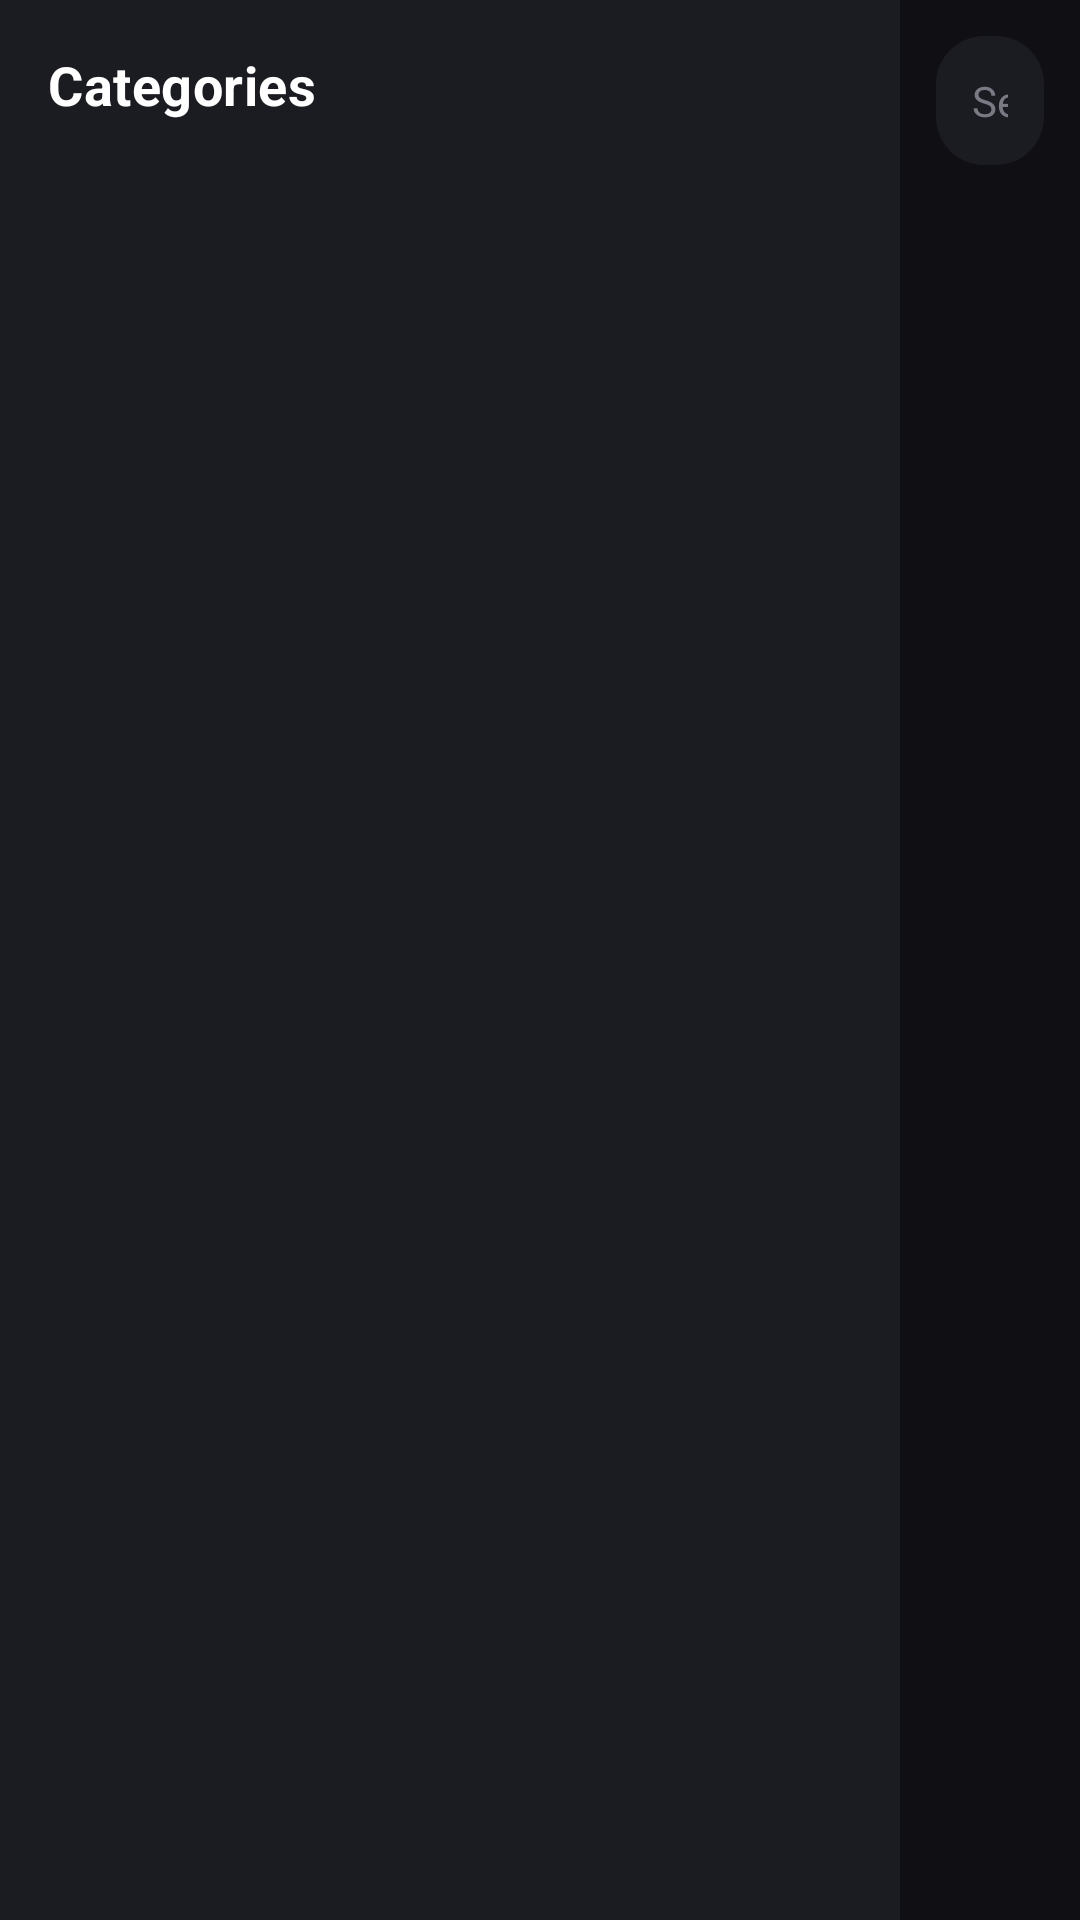

Layout XML and referenced resources for this Android screen:
<!-- AndroidManifest.xml: application theme Theme.MyTVPlayer -->
<!-- res/layout/activity_live_tv.xml -->
<?xml version="1.0" encoding="utf-8"?>
<LinearLayout xmlns:android="http://schemas.android.com/apk/res/android"
    android:layout_width="match_parent"
    android:layout_height="match_parent"
    android:background="@color/bg"
    android:orientation="horizontal">

    <LinearLayout
        android:layout_width="300dp"
        android:layout_height="match_parent"
        android:background="@color/surface"
        android:orientation="vertical"
        android:padding="@dimen/spacing_8">

        <TextView
            android:layout_width="wrap_content"
            android:layout_height="wrap_content"
            android:layout_margin="@dimen/spacing_8"
            style="@style/Text.MyTVPlayer.Title"
            android:textStyle="bold"
            android:text="Categories" />

        <androidx.recyclerview.widget.RecyclerView
            android:id="@+id/rvCategories"
            android:layout_width="match_parent"
            android:layout_height="match_parent"
            android:clipToPadding="false" />
    </LinearLayout>

    <LinearLayout
        android:layout_width="0dp"
        android:layout_height="match_parent"
        android:layout_weight="1"
        android:orientation="vertical"
        android:padding="@dimen/spacing_12">

        <EditText
            android:id="@+id/etSearch"
            android:layout_width="match_parent"
            android:layout_height="wrap_content"
            android:background="@drawable/item_focusable"
            android:focusable="true"
            android:focusableInTouchMode="true"
            android:hint="Search channels"
            android:inputType="text"
            android:padding="@dimen/spacing_12"
            android:textColor="@color/text_primary"
            android:textColorHint="@color/text_hint"
            android:textSize="@dimen/text_body"
            android:singleLine="true" />

        <androidx.recyclerview.widget.RecyclerView
            android:id="@+id/rvChannels"
            android:layout_width="match_parent"
            android:layout_height="match_parent"
            android:layout_marginTop="@dimen/spacing_8"
            android:clipToPadding="false" />
    </LinearLayout>
</LinearLayout>
<!-- resources referenced by this layout -->
<resources>
  <color name="bg">#101014</color>
  <color name="surface">#1B1B22</color>
  <color name="text_hint">#7A7A85</color>
  <color name="text_primary">#FFFFFF</color>
  <dimen name="spacing_12">12dp</dimen>
  <dimen name="spacing_8">8dp</dimen>
  <dimen name="text_body">14sp</dimen>
  <!-- drawable item_focusable (drawable) -->
  <?xml version="1.0" encoding="utf-8"?>
  <selector xmlns:android="http://schemas.android.com/apk/res/android">
      <item android:state_focused="true">
          <shape android:shape="rectangle">
              <solid android:color="@color/surface2" />
              <stroke android:width="@dimen/focus_stroke" android:color="@color/focus_ring" />
              <corners android:radius="16dp" />
          </shape>
      </item>
      <item android:state_pressed="true">
          <shape android:shape="rectangle">
              <solid android:color="@color/surface2" />
              <corners android:radius="16dp" />
          </shape>
      </item>
      <item>
          <shape android:shape="rectangle">
              <solid android:color="@color/surface" />
              <corners android:radius="16dp" />
          </shape>
      </item>
  </selector>
  <style name="Text.MyTVPlayer.Title" parent="TextAppearance.MaterialComponents.Subtitle1">
          <item name="android:textSize">@dimen/text_title</item>
          <item name="android:textColor">@color/text_primary</item>
      </style>
  <color name="surface2">#26262F</color>
  <dimen name="focus_stroke">2dp</dimen>
  <color name="focus_ring">#2E9BFF</color>
  <dimen name="text_title">18sp</dimen>
  <color name="accent">#2E9BFF</color>
  <color name="accent_dark">#1B7FE0</color>
  <color name="text_secondary">#B3B3B3</color>
  <style name="Theme.MyTVPlayer.Dialog" parent="ThemeOverlay.MaterialComponents.MaterialAlertDialog">
          <item name="colorSurface">@color/surface</item>
          <item name="elevation">8dp</item>
          <item name="shapeAppearanceSmallComponent">@style/Shape.MyTVPlayer.Dialog</item>
          <item name="shapeAppearanceMediumComponent">@style/Shape.MyTVPlayer.Dialog</item>
          <item name="buttonBarPositiveButtonStyle">@style/Widget.MyTVPlayer.DialogButton.Positive</item>
          <item name="buttonBarNegativeButtonStyle">@style/Widget.MyTVPlayer.DialogButton</item>
          <item name="buttonBarNeutralButtonStyle">@style/Widget.MyTVPlayer.DialogButton</item>
          <item name="android:textColorPrimary">@color/text_primary</item>
          <item name="android:textColorSecondary">@color/text_secondary</item>
      </style>
  <style name="Shape.MyTVPlayer.Dialog" parent="">
          <item name="cornerSize">@dimen/dialog_radius</item>
      </style>
  <style name="Widget.MyTVPlayer.DialogButton.Positive" parent="Widget.MaterialComponents.Button.TextButton.Dialog">
          <item name="android:textColor">@color/accent</item>
      </style>
  <style name="Widget.MyTVPlayer.DialogButton" parent="Widget.MaterialComponents.Button.TextButton.Dialog">
          <item name="android:textColor">@color/text_secondary</item>
      </style>
  <dimen name="dialog_radius">20dp</dimen>
</resources>
